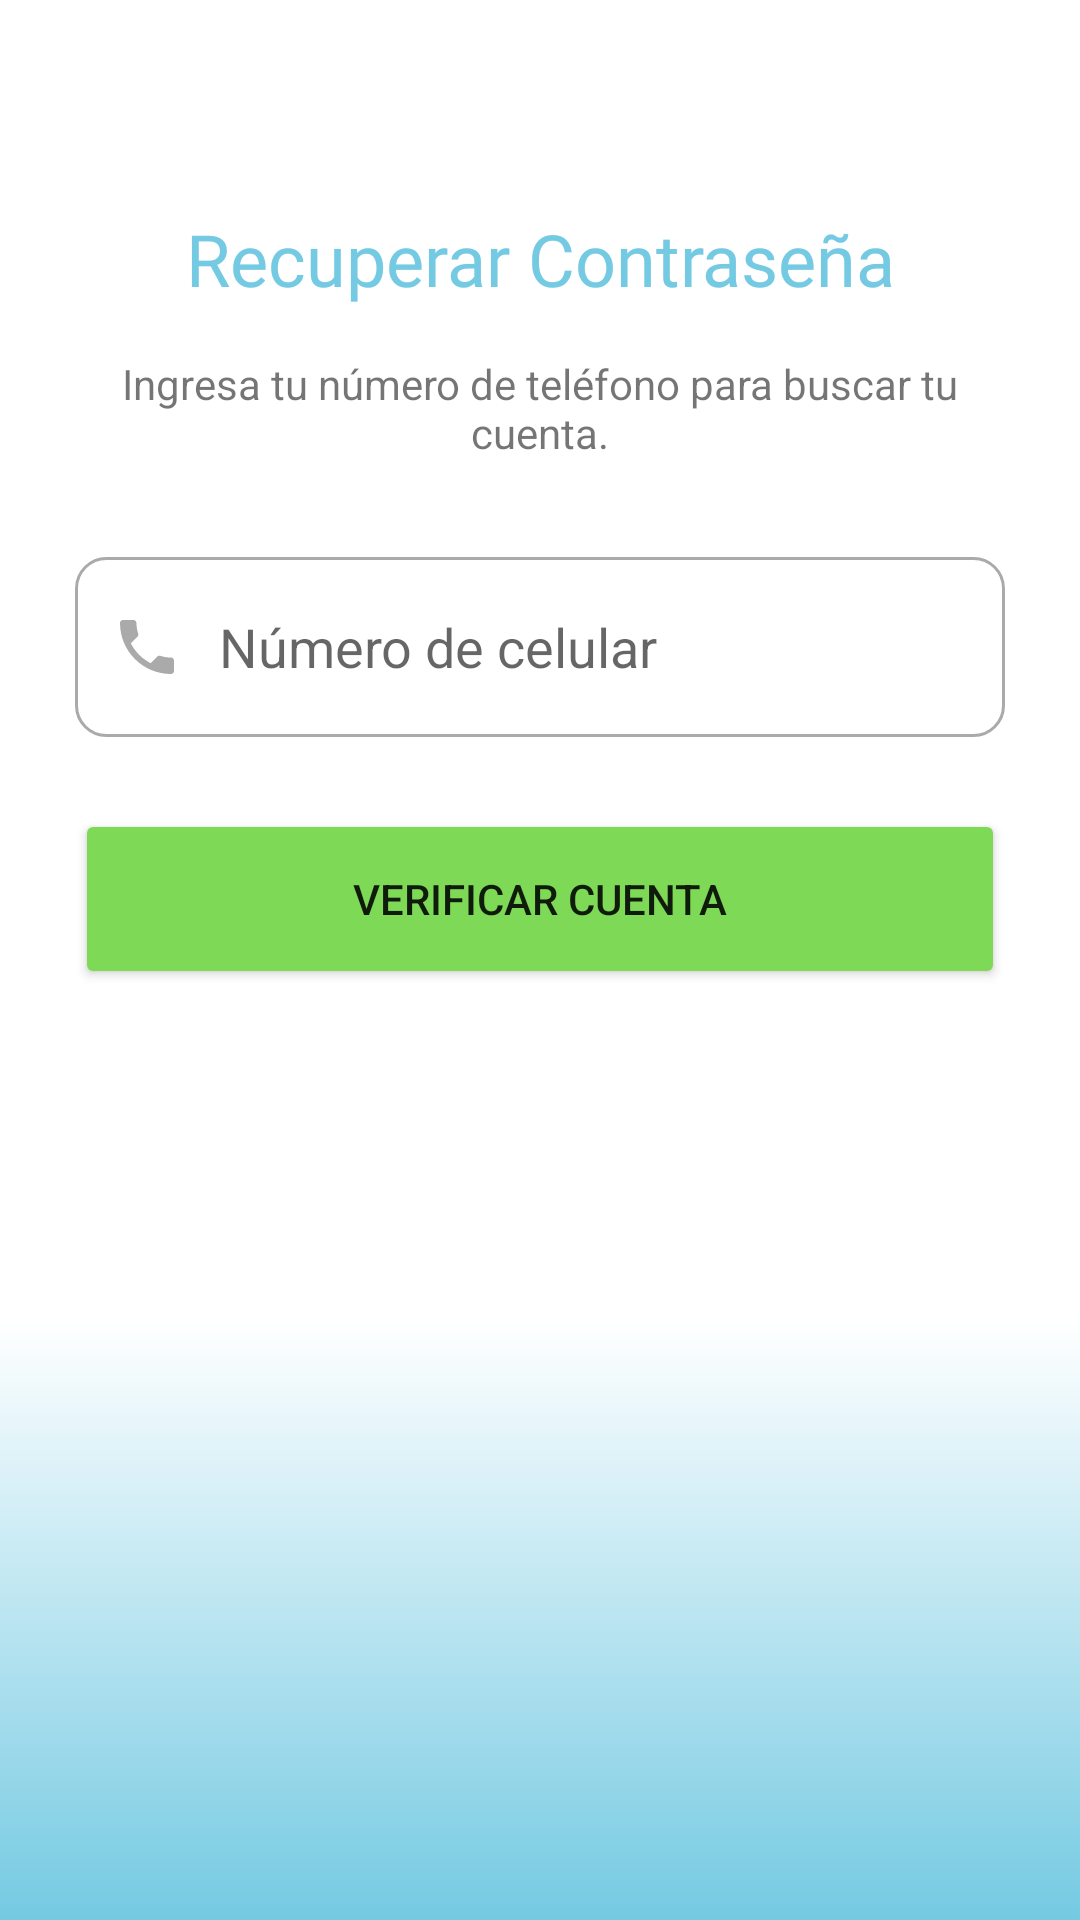

The Android layout XML behind this screen, and the referenced resources:
<!-- AndroidManifest.xml: application theme AppThemeIgoSafe -->
<!-- res/layout/activity_forgot_pass.xml -->
<?xml version="1.0" encoding="utf-8"?>
<androidx.constraintlayout.widget.ConstraintLayout xmlns:android="http://schemas.android.com/apk/res/android"
    xmlns:app="http://schemas.android.com/apk/res-auto"
    xmlns:tools="http://schemas.android.com/tools"
    android:layout_width="match_parent"
    android:layout_height="match_parent"
    android:background="@color/white">

    
    <TextView
        android:id="@+id/tvTitle"
        android:layout_width="0dp"
        android:layout_height="wrap_content"
        android:layout_marginTop="70dp"
        android:layout_marginHorizontal="25dp"
        android:fontFamily="@font/quicksand_bold"
        android:text="Recuperar Contraseña"
        android:textAlignment="center"
        android:textColor="@color/azul3"
        android:textSize="24sp"
        app:layout_constraintEnd_toEndOf="parent"
        app:layout_constraintStart_toStartOf="parent"
        app:layout_constraintTop_toTopOf="parent" />

    
    <TextView
        android:id="@+id/tvDesc"
        android:layout_width="0dp"
        android:layout_height="wrap_content"
        android:layout_marginHorizontal="25dp"
        android:layout_marginTop="16dp"
        android:text="Ingresa tu número de teléfono para buscar tu cuenta."
        android:textAlignment="center"
        app:layout_constraintEnd_toEndOf="parent"
        app:layout_constraintStart_toStartOf="parent"
        app:layout_constraintTop_toBottomOf="@id/tvTitle" />

    
    <EditText
        android:id="@+id/inputPhoneForgot"
        android:layout_width="0dp"
        android:layout_height="60dp"
        android:layout_marginHorizontal="25dp"
        android:layout_marginTop="32dp"
        android:background="@drawable/custom_input"
        android:drawableStart="@drawable/custom_phone_icon"
        android:drawablePadding="12dp"
        android:hint="Número de celular"
        android:inputType="phone"
        android:maxLength="15"
        android:paddingStart="12dp"
        app:layout_constraintEnd_toEndOf="parent"
        app:layout_constraintStart_toStartOf="parent"
        app:layout_constraintTop_toBottomOf="@id/tvDesc" />

    <Button
        android:id="@+id/btnSearchPhone"
        android:layout_width="0dp"
        android:layout_height="60dp"
        android:layout_marginHorizontal="25dp"
        android:layout_marginTop="24dp"
        android:backgroundTint="@color/verde"
        android:text="Verificar cuenta"
        app:cornerRadius="10dp"
        app:layout_constraintEnd_toEndOf="parent"
        app:layout_constraintStart_toStartOf="parent"
        app:layout_constraintTop_toBottomOf="@id/inputPhoneForgot" />

    
    <LinearLayout
        android:id="@+id/layoutCodeVerification"
        android:layout_width="0dp"
        android:layout_height="wrap_content"
        android:layout_marginHorizontal="25dp"
        android:layout_marginTop="20dp"
        android:gravity="center_horizontal"
        android:orientation="vertical"
        android:visibility="gone"
        app:layout_constraintEnd_toEndOf="parent"
        app:layout_constraintStart_toStartOf="parent"
        app:layout_constraintTop_toBottomOf="@id/btnSearchPhone"
        tools:visibility="visible">

        <TextView
            android:id="@+id/tvEmailInfo"
            android:layout_width="match_parent"
            android:layout_height="wrap_content"
            android:layout_marginBottom="12dp"
            android:text="Se ha enviado un código al número asociado."
            android:textAlignment="center"
            android:textColor="@color/azul3"
            android:textSize="14sp" />

        
        <LinearLayout
            android:layout_width="wrap_content"
            android:layout_height="wrap_content"
            android:gravity="center"
            android:orientation="horizontal">

            <EditText
                android:id="@+id/otp1"
                android:layout_width="50dp"
                android:layout_height="60dp"
                android:layout_margin="4dp"
                android:background="@drawable/custom_input"
                android:gravity="center"
                android:inputType="number"
                android:maxLength="1"
                android:textSize="18sp"
                android:textStyle="bold" />

            <EditText
                android:id="@+id/otp2"
                android:layout_width="50dp"
                android:layout_height="60dp"
                android:layout_margin="4dp"
                android:background="@drawable/custom_input"
                android:gravity="center"
                android:inputType="number"
                android:maxLength="1"
                android:textSize="18sp"
                android:textStyle="bold" />

            <EditText
                android:id="@+id/otp3"
                android:layout_width="50dp"
                android:layout_height="60dp"
                android:layout_margin="4dp"
                android:background="@drawable/custom_input"
                android:gravity="center"
                android:inputType="number"
                android:maxLength="1"
                android:textSize="18sp"
                android:textStyle="bold" />

            <EditText
                android:id="@+id/otp4"
                android:layout_width="50dp"
                android:layout_height="60dp"
                android:layout_margin="4dp"
                android:background="@drawable/custom_input"
                android:gravity="center"
                android:inputType="number"
                android:maxLength="1"
                android:textSize="18sp"
                android:textStyle="bold" />

            <EditText
                android:id="@+id/otp5"
                android:layout_width="50dp"
                android:layout_height="60dp"
                android:layout_margin="4dp"
                android:background="@drawable/custom_input"
                android:gravity="center"
                android:inputType="number"
                android:maxLength="1"
                android:textSize="18sp"
                android:textStyle="bold" />

            <EditText
                android:id="@+id/otp6"
                android:layout_width="50dp"
                android:layout_height="60dp"
                android:layout_margin="4dp"
                android:background="@drawable/custom_input"
                android:gravity="center"
                android:inputType="number"
                android:maxLength="1"
                android:textColor="@color/black"
                android:textSize="20sp"
                android:textStyle="bold" />
        </LinearLayout>

        <Button
            android:id="@+id/btnVerifyCodeAndFinish"
            android:layout_width="match_parent"
            android:layout_height="60dp"
            android:layout_marginTop="20dp"
            android:backgroundTint="@color/verde"
            android:text="Validar"
            app:cornerRadius="10dp" />

    </LinearLayout>

    
    <ImageView
        android:id="@+id/imageView2"
        android:layout_width="0dp"
        android:layout_height="200dp"
        android:scaleType="fitXY"
        android:rotationX="180"
        app:layout_constraintBottom_toBottomOf="parent"
        app:layout_constraintEnd_toEndOf="parent"
        app:layout_constraintStart_toStartOf="parent"
        app:srcCompat="@drawable/gradient_soft_blue" />

</androidx.constraintlayout.widget.ConstraintLayout>
<!-- resources referenced by this layout -->
<resources>
  <color name="azul3">#74cae2</color>
  <color name="black">#FF000000</color>
  <color name="verde">#7ed957</color>
  <color name="white">#FFFFFFFF</color>
  <!-- drawable custom_input (drawable) -->
  <?xml version="1.0" encoding="utf-8"?>
  <selector xmlns:android="http://schemas.android.com/apk/res/android">
      <item android:state_enabled="true" android:state_focused="true">
          <shape android:shape="rectangle">
              <solid android:color="@android:color/white"/>
              <corners android:radius="10dp"/>
              <stroke android:color="@color/azul1" android:width="1dp"/>
          </shape>
      </item>
  
      <item android:state_enabled="true">
          <shape android:shape="rectangle">
              <solid android:color="@android:color/white"/>
              <corners android:radius="10dp"/>
              <stroke android:color="@android:color/darker_gray" android:width="1dp"/>
          </shape>
      </item>
  </selector>
  <!-- drawable custom_phone_icon (drawable) -->
  <?xml version="1.0" encoding="utf-8"?>
  <selector xmlns:android="http://schemas.android.com/apk/res/android">
      <item android:state_focused="true" android:drawable="@drawable/ic_phone_focused"/>
  
      <item android:state_focused="false" android:drawable="@drawable/ic_phone"/>
  </selector>
  <!-- drawable gradient_soft_blue (drawable) -->
  <shape xmlns:android="http://schemas.android.com/apk/res/android">
      <gradient
          android:startColor="@color/azul3"
          android:endColor="#FFFFFF"
          android:angle="270" />
  </shape>
  <style name="AppThemeIgoSafe" parent="Theme.MaterialComponents.Light.NoActionBar">
          <item name="colorPrimary">@color/azul1</item>
          <item name="colorPrimaryDark">@color/azul</item>
          <item name="colorAccent">@color/azul3</item>
          <item name="android:windowContentTransitions">true</item>
      </style>
  <color name="azul1">#3888ff</color>
  <!-- drawable ic_phone_focused (drawable) -->
  <vector xmlns:android="http://schemas.android.com/apk/res/android" android:height="24dp" android:viewportHeight="24" android:viewportWidth="24" android:width="24dp">
        
      <path android:fillColor="@color/azul1" android:pathData="M6.62,10.79c1.44,2.83 3.76,5.14 6.59,6.59l2.2,-2.2c0.27,-0.27 0.67,-0.36 1.02,-0.24 1.12,0.37 2.33,0.57 3.57,0.57 0.55,0 1,0.45 1,1V20c0,0.55 -0.45,1 -1,1 -9.39,0 -17,-7.61 -17,-17 0,-0.55 0.45,-1 1,-1h3.5c0.55,0 1,0.45 1,1 0,1.25 0.2,2.45 0.57,3.57 0.11,0.35 0.03,0.74 -0.25,1.02l-2.2,2.2z"/>
      
  </vector>
  <!-- drawable ic_phone (drawable) -->
  <vector xmlns:android="http://schemas.android.com/apk/res/android"
      android:height="24dp"
      android:viewportHeight="24"
      android:viewportWidth="24"
      android:width="24dp">
        
      <path android:fillColor="@android:color/darker_gray" android:pathData="M6.62,10.79c1.44,2.83 3.76,5.14 6.59,6.59l2.2,-2.2c0.27,-0.27 0.67,-0.36 1.02,-0.24 1.12,0.37 2.33,0.57 3.57,0.57 0.55,0 1,0.45 1,1V20c0,0.55 -0.45,1 -1,1 -9.39,0 -17,-7.61 -17,-17 0,-0.55 0.45,-1 1,-1h3.5c0.55,0 1,0.45 1,1 0,1.25 0.2,2.45 0.57,3.57 0.11,0.35 0.03,0.74 -0.25,1.02l-2.2,2.2z"/>
      
  </vector>
  <color name="azul">#3888ff</color>
</resources>
